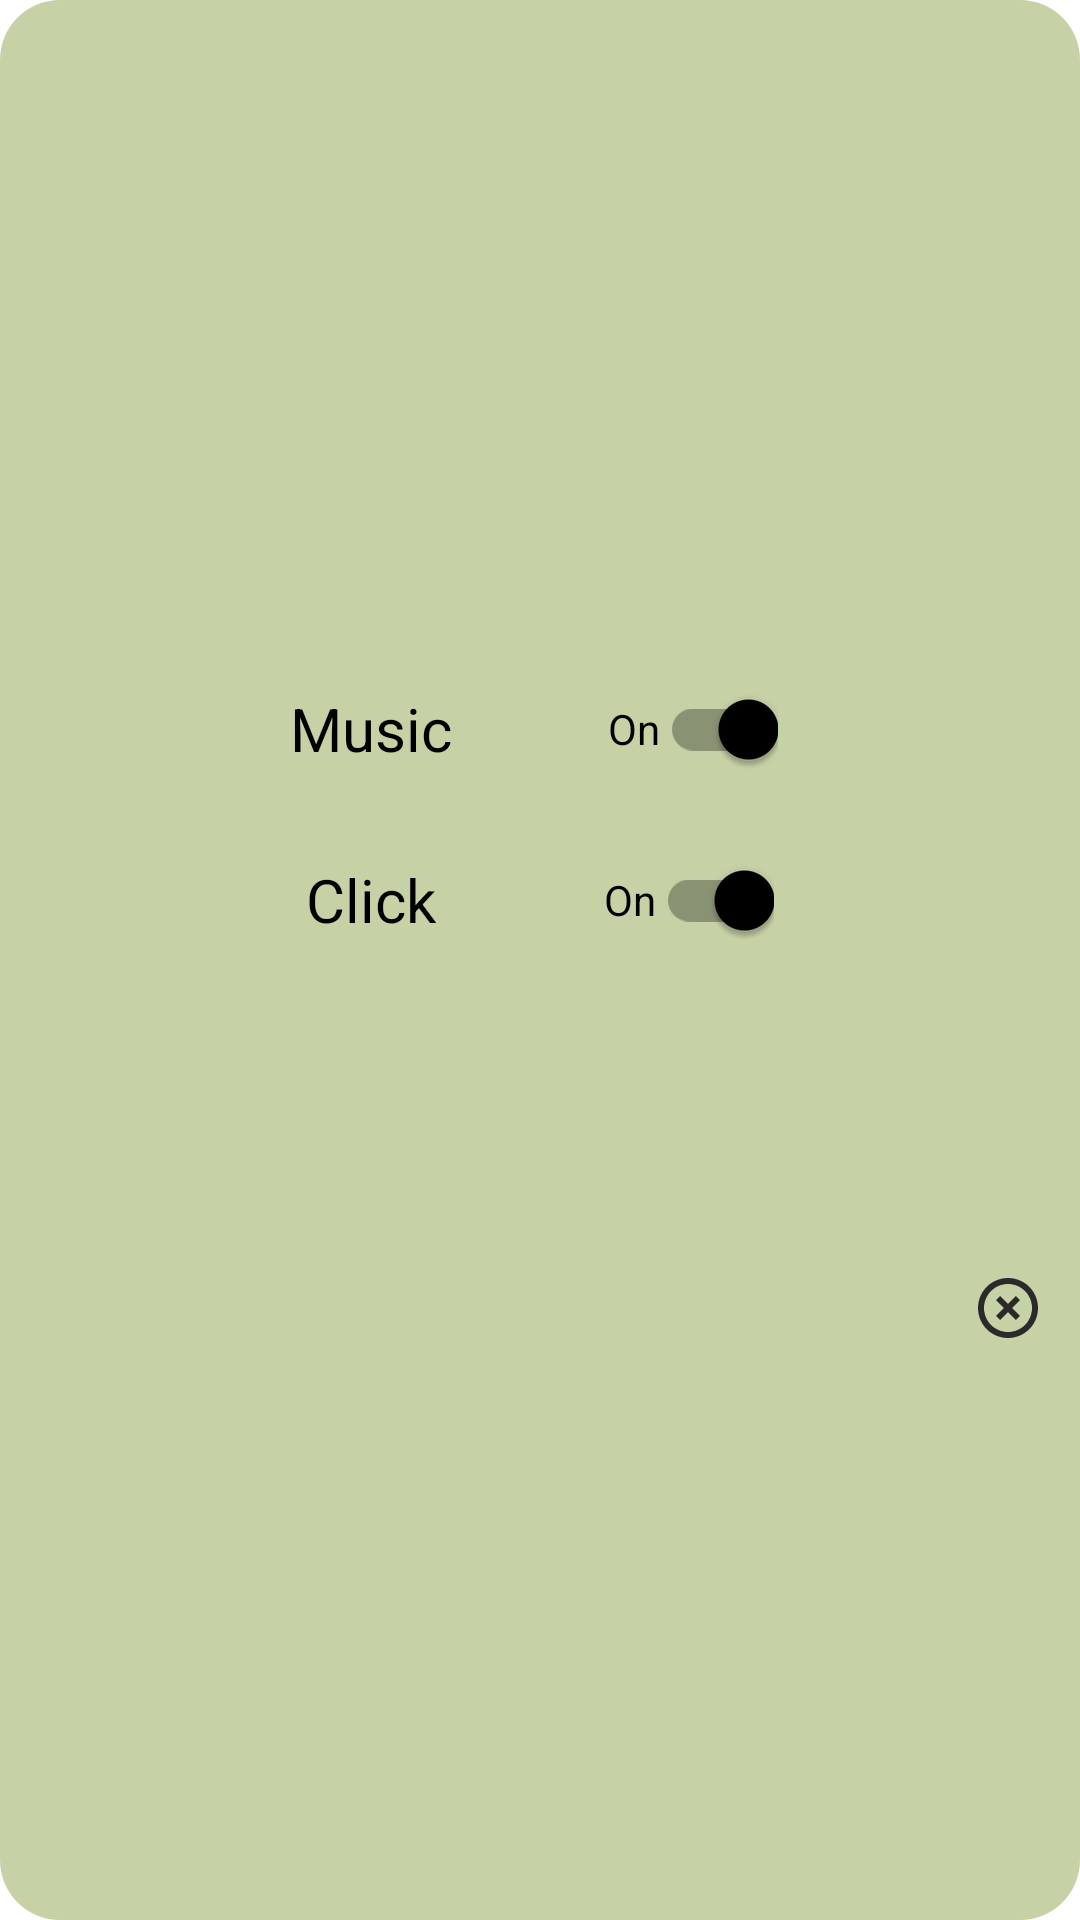

This screen was rendered from an Android layout file. Write that file and the resources it references.
<!-- AndroidManifest.xml: application theme ActionBarIcon -->
<!-- res/layout/fragment_sound.xml -->
<?xml version="1.0" encoding="utf-8"?>
<androidx.constraintlayout.widget.ConstraintLayout xmlns:android="http://schemas.android.com/apk/res/android"
    xmlns:app="http://schemas.android.com/apk/res-auto"
    xmlns:tools="http://schemas.android.com/tools"
    android:id="@+id/layoutMusic"
    android:layout_width="345dp"
    android:layout_height="230dp"
    android:background="@drawable/round_my_fragment"
    app:layout_constraintDimensionRatio="30">

    <ImageButton
        android:id="@+id/imCloseWindowSound"
        android:layout_width="48dp"
        android:layout_height="48dp"
        android:layout_marginBottom="180dp"
        android:backgroundTint="@color/frag_color"
        app:layout_constraintBottom_toBottomOf="parent"
        app:layout_constraintEnd_toEndOf="parent"
        app:layout_constraintHorizontal_bias="1.0"
        app:layout_constraintStart_toStartOf="parent"
        app:srcCompat="@drawable/ic_close_window"
        tools:ignore="SpeakableTextPresentCheck" />

    <androidx.appcompat.widget.SwitchCompat
        android:id="@+id/switchMusic"
        android:layout_width="wrap_content"
        android:layout_height="wrap_content"
        android:layout_marginStart="52dp"
        android:minHeight="48dp"
        android:checked="true"
        android:text="@string/on"
        app:layout_constraintBottom_toBottomOf="@+id/textView4"
        app:layout_constraintStart_toEndOf="@+id/textView4"
        app:layout_constraintTop_toTopOf="@+id/textView4" />

    <androidx.appcompat.widget.SwitchCompat
        android:id="@+id/switchClick"
        android:layout_width="wrap_content"
        android:layout_height="wrap_content"
        android:layout_marginStart="56dp"
        android:minHeight="48dp"
        android:checked="true"
        android:text="@string/on"
        app:layout_constraintBottom_toBottomOf="@+id/textView5"
        app:layout_constraintStart_toEndOf="@+id/textView5"
        app:layout_constraintTop_toTopOf="@+id/textView5" />

    <TextView
        android:id="@+id/textView4"
        android:layout_width="wrap_content"
        android:layout_height="wrap_content"
        android:text="@string/music"
        android:textAllCaps="false"
        android:textColor="@color/black"
        android:textSize="20sp"
        app:layout_constraintBottom_toBottomOf="parent"
        app:layout_constraintEnd_toEndOf="parent"
        app:layout_constraintHorizontal_bias="0.316"
        app:layout_constraintStart_toStartOf="parent"
        app:layout_constraintTop_toTopOf="parent"
        app:layout_constraintVertical_bias="0.374" />

    <TextView
        android:id="@+id/textView5"
        android:layout_width="wrap_content"
        android:layout_height="wrap_content"
        android:layout_marginTop="30dp"
        android:text="@string/click"
        android:textAllCaps="false"
        android:textColor="@color/black"
        android:textSize="20sp"
        app:layout_constraintEnd_toEndOf="@+id/textView4"
        app:layout_constraintStart_toStartOf="@+id/textView4"
        app:layout_constraintTop_toBottomOf="@+id/textView4" />

</androidx.constraintlayout.widget.ConstraintLayout>
<!-- resources referenced by this layout -->
<resources>
  <color name="black">#FF000000</color>
  <color name="frag_color">#C6D1A6</color>
  <!-- drawable ic_close_window (drawable) -->
  <vector android:height="24dp" android:tint="#2B292A"
      android:viewportHeight="24" android:viewportWidth="24"
      android:width="24dp" xmlns:android="http://schemas.android.com/apk/res/android">
      <path android:fillColor="@android:color/white" android:pathData="M14.59,8L12,10.59 9.41,8 8,9.41 10.59,12 8,14.59 9.41,16 12,13.41 14.59,16 16,14.59 13.41,12 16,9.41 14.59,8zM12,2C6.47,2 2,6.47 2,12s4.47,10 10,10 10,-4.47 10,-10S17.53,2 12,2zM12,20c-4.41,0 -8,-3.59 -8,-8s3.59,-8 8,-8 8,3.59 8,8 -3.59,8 -8,8z"/>
  </vector>
  <!-- drawable round_my_fragment (drawable) -->
  <?xml version="1.0" encoding="utf-8"?>
  <shape xmlns:android="http://schemas.android.com/apk/res/android">
      <gradient
          android:startColor="@color/frag_color"
          android:endColor="@color/frag_color">
  
      </gradient>
      <corners android:radius="20dp" />
  </shape>
  <string name="click">Click</string>
  <string name="music">Music</string>
  <string name="on">On</string>
  <style name="ActionBarIcon" parent="Theme.MaterialComponents.DayNight.DarkActionBar">
          <item name="android:forceDarkAllowed">false</item>
          <item name="colorPrimary">@color/action_bar</item>
          <item name="colorPrimaryDark">@color/black</item>
          <item name="colorAccent">@color/black</item>
          <item name="android:actionButtonStyle">@style/ActionButtonStyle</item>
          
          <item name="android:actionOverflowButtonStyle">@style/MyActionButtonOverflow</item>
      </style>
  <color name="action_bar">#292827</color>
  <style name="ActionButtonStyle" parent="@android:style/Widget.Holo.Light.ActionButton">
          <item name="android:minWidth">56dip</item>
          <item name="android:paddingStart">27dip</item>
          <item name="android:paddingEnd">27dip</item>
      </style>
  <style name="MyActionButtonOverflow" parent="android:style/Widget.Holo.Light.ActionButton.Overflow">
          <item name="android:src">@drawable/ic_action_bar</item>
      </style>
</resources>
